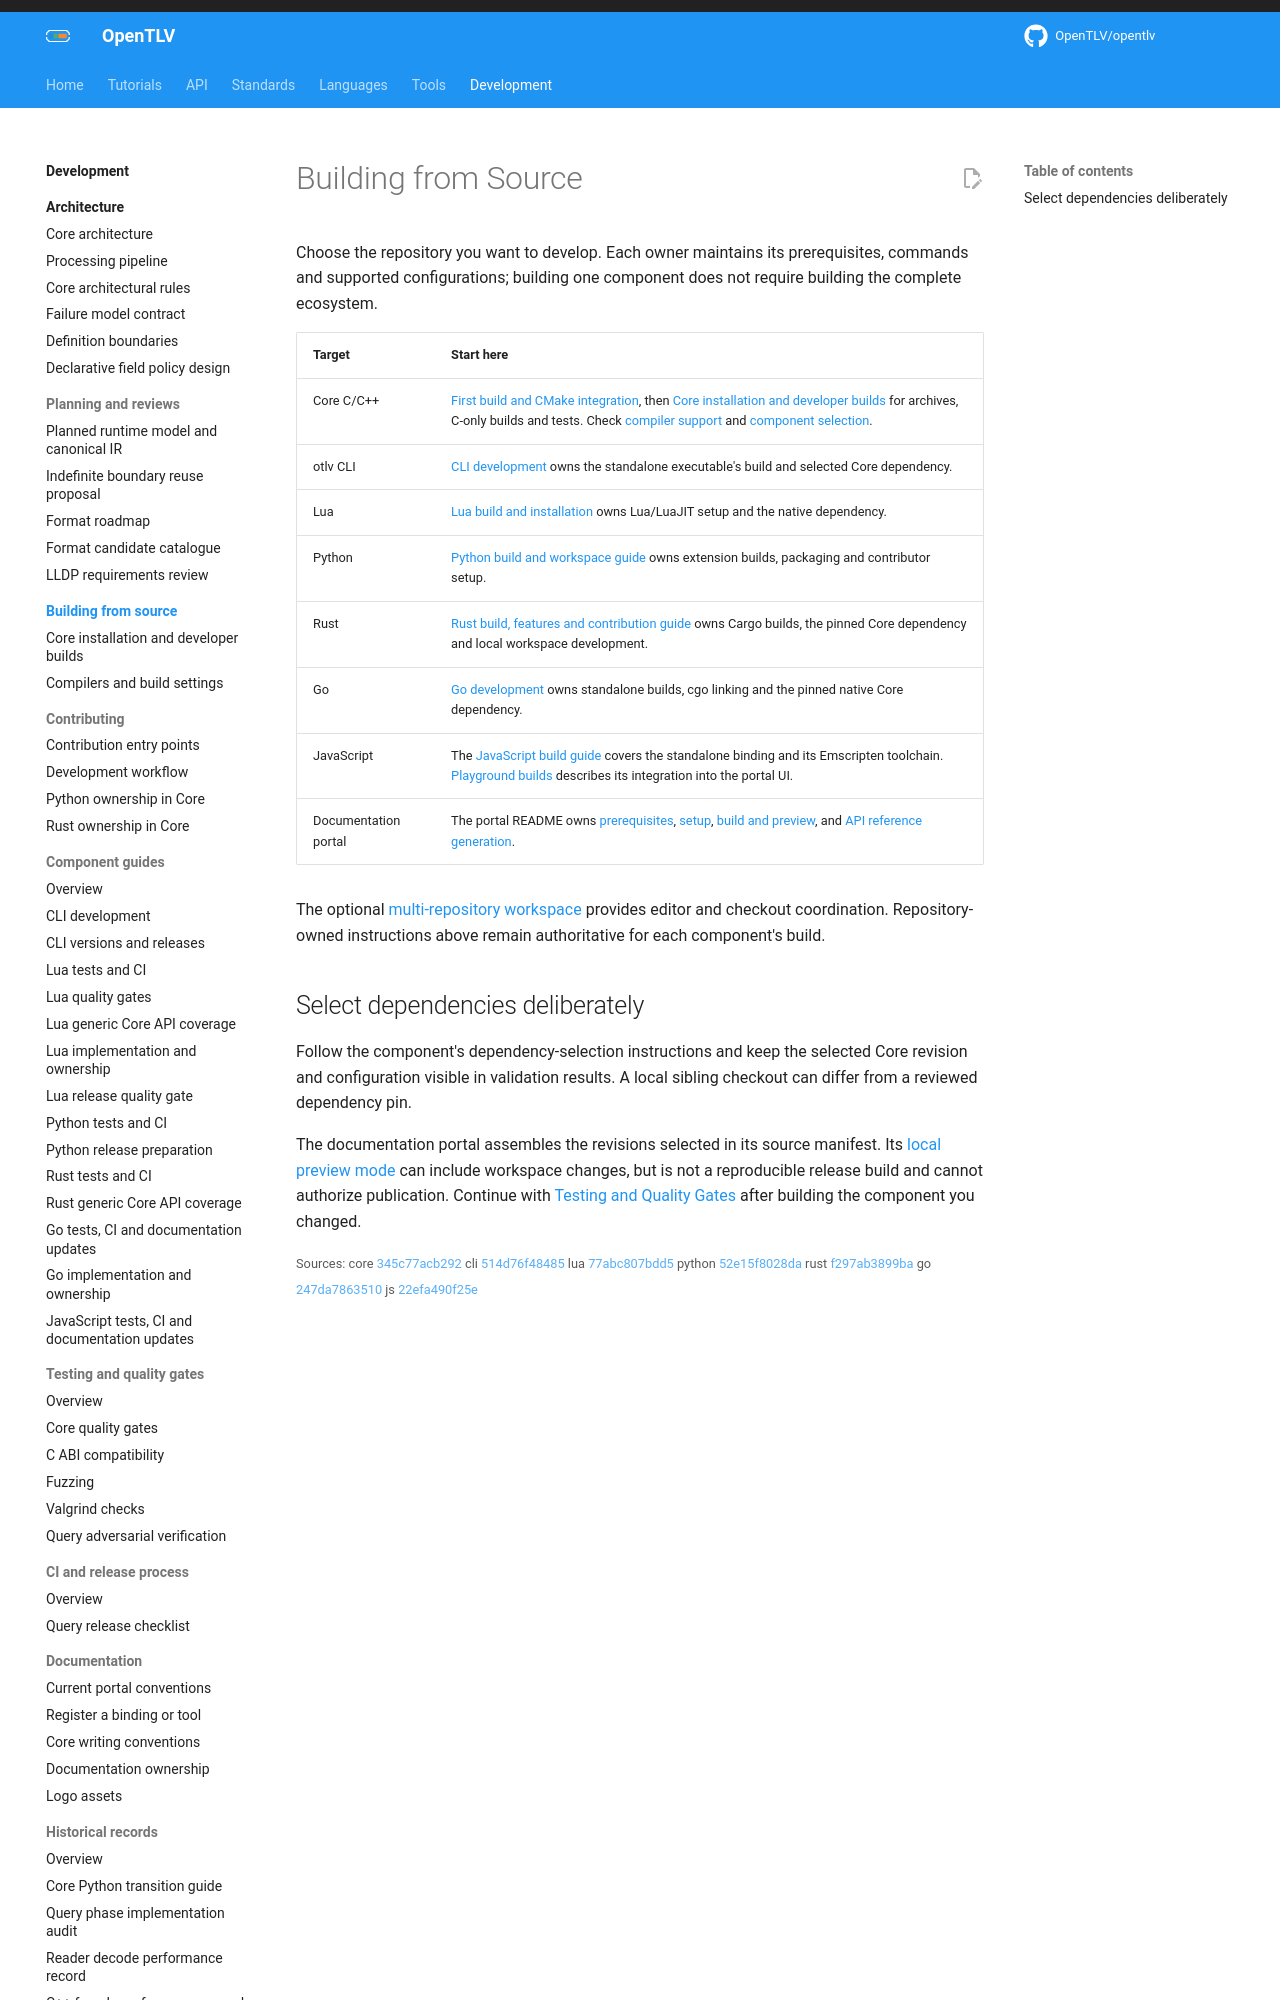

repository: OpenTLV/opentlv-docs · page: 0.8.0/development/building/index.html · generator: mkdocs

# Building from Source

Choose the repository you want to develop. Each owner maintains its prerequisites,
commands and supported configurations; building one component does not require
building the complete ecosystem.

| Target | Start here |
| --- | --- |
| Core C/C++ | [First build and CMake integration](../../getting-started/README.md), then [Core installation and developer builds](../../getting-started/core-build.md) for archives, C-only builds and tests. Check [compiler support](../../reference/compilers.md) and [component selection](../../guides/select-components.md). |
| otlv CLI | [CLI development](../../cli/development.md) owns the standalone executable's build and selected Core dependency. |
| Lua | [Lua build and installation](../../lua/development.md) owns Lua/LuaJIT setup and the native dependency. |
| Python | [Python build and workspace guide](../../python/development/python.md) owns extension builds, packaging and contributor setup. |
| Rust | [Rust build, features and contribution guide](../../rust/development/rust.md) owns Cargo builds, the pinned Core dependency and local workspace development. |
| Go | [Go development](../../go/development/go.md) owns standalone builds, cgo linking and the pinned native Core dependency. |
| JavaScript | The [JavaScript build guide](../../bindings/javascript/index.md) covers the standalone binding and its Emscripten toolchain. [Playground builds](https://github.com/OpenTLV/opentlv-docs#playground-builds) describes its integration into the portal UI. |
| Documentation portal | The portal README owns [prerequisites](https://github.com/OpenTLV/opentlv-docs#prerequisites), [setup](https://github.com/OpenTLV/opentlv-docs#setup), [build and preview](https://github.com/OpenTLV/opentlv-docs#build-and-preview), and [API reference generation](https://github.com/OpenTLV/opentlv-docs#generate-or-consume-api-references). |
